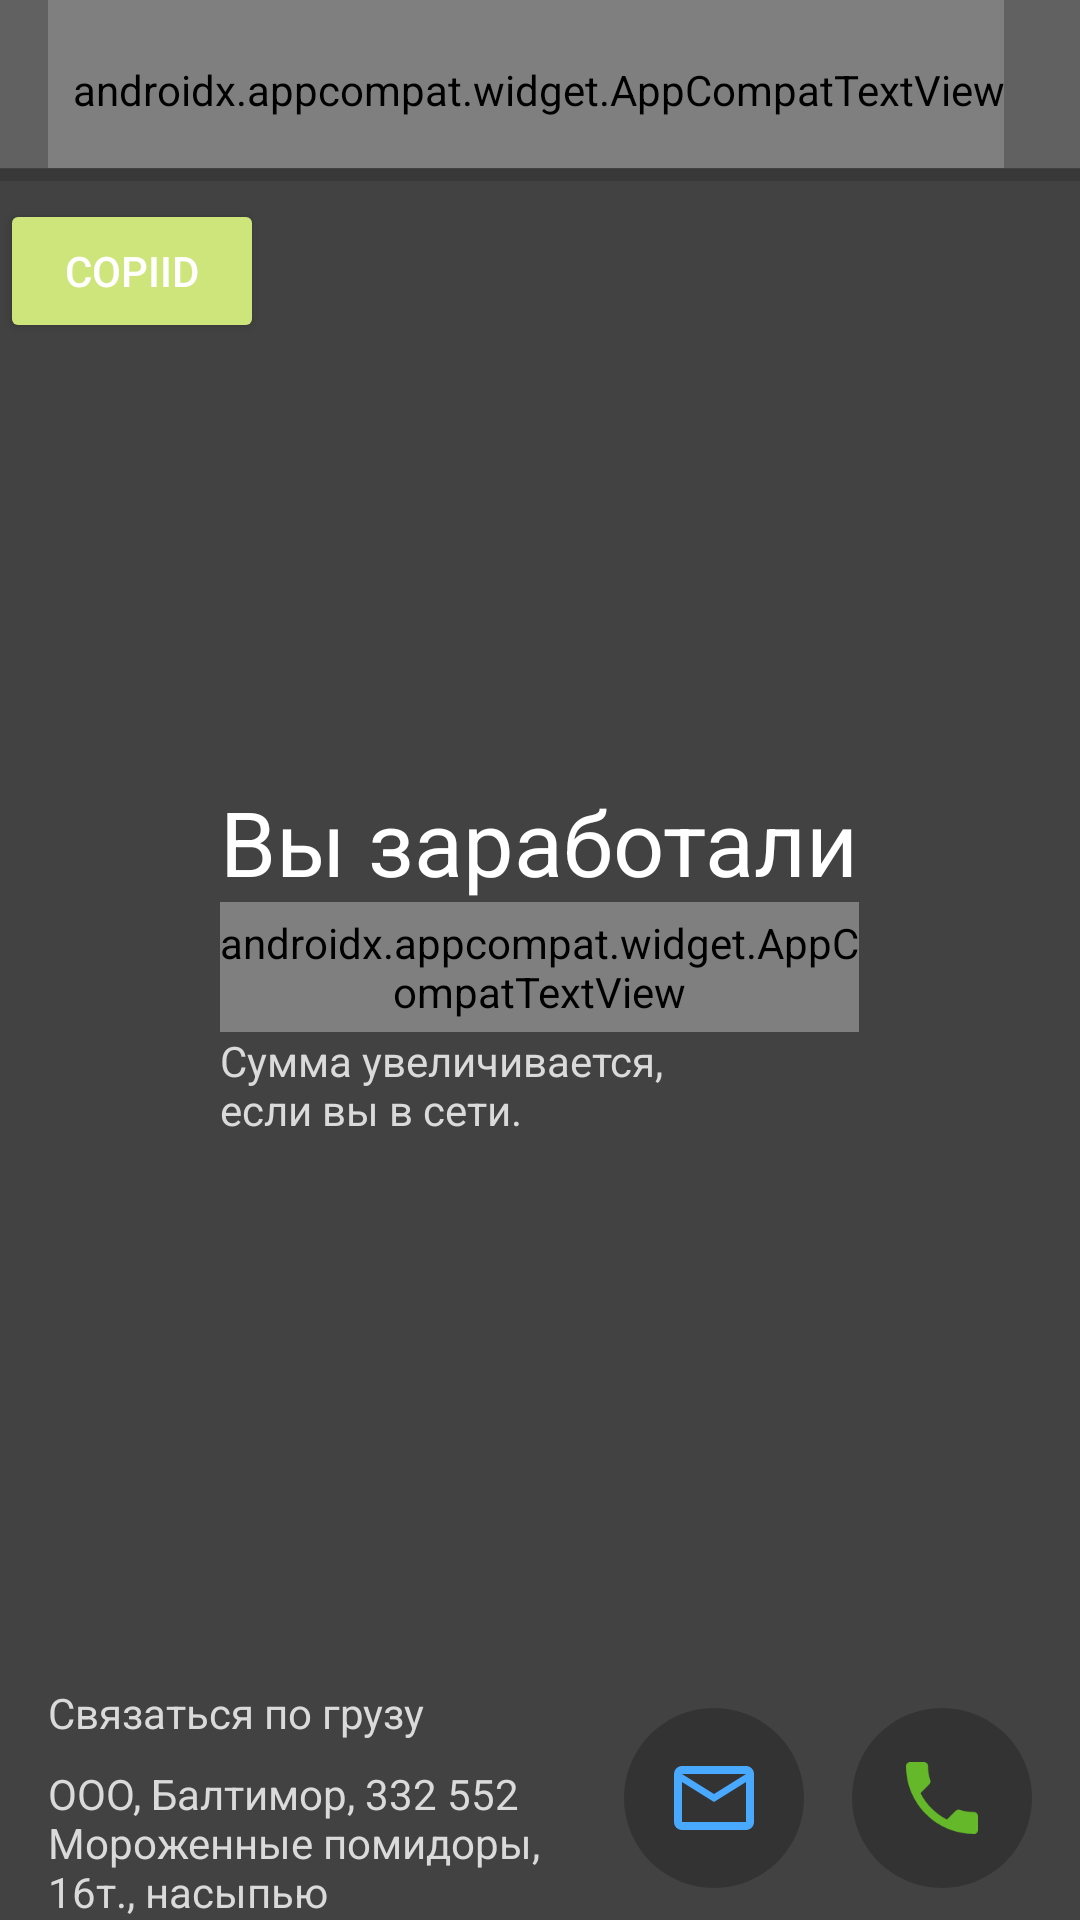

Here is an Android app screen rendered from its layout file. Give the layout XML and the strings, colors and styles it references.
<!-- AndroidManifest.xml: activity theme AppTheme.NoActionBar -->
<!-- res/layout/activity_main.xml -->
<?xml version="1.0" encoding="utf-8"?>
<ScrollView
    xmlns:android="http://schemas.android.com/apk/res/android"
    xmlns:app="http://schemas.android.com/apk/res-auto"
    xmlns:tools="http://schemas.android.com/tools"

    android:layout_width="match_parent"
    android:layout_height="match_parent"
    android:fillViewport="true">

    <RelativeLayout
        android:id="@+id/activity_main"
        android:layout_width="match_parent"
        android:layout_height="match_parent"
        android:background="@color/mainBackground"
        android:paddingBottom="@dimen/activity_vertical_margin"
        tools:context="su.ati.tracker.atitracker.MainActivity">


        <android.support.design.widget.AppBarLayout
            android:id="@+id/appBarLayout"
            android:layout_width="match_parent"
            android:layout_height="wrap_content"
            android:theme="@style/AppTheme.AppBarOverlay">

            <android.support.v7.widget.Toolbar
                android:id="@+id/toolbar"
                android:layout_width="match_parent"
                android:layout_height="?attr/actionBarSize"
                app:popupTheme="@style/ThemeOverlay.AppCompat.Light"
                app:titleTextColor="@color/white">

                <android.support.v7.widget.AppCompatTextView
                    android:id="@+id/tv_descriptionToolbar"
                    android:layout_width="wrap_content"
                    android:layout_height="match_parent"
                    android:drawableLeft="@drawable/ic_point"
                    android:drawablePadding="4dp"
                    android:fontFamily="@string/font_fontFamily_medium"
                    android:gravity="center_vertical"
                    android:paddingLeft="8dp"
                    android:paddingTop="4dp"
                    android:text="в сети"
                    android:textColor="@color/colorAccent"/>

            </android.support.v7.widget.Toolbar>
        </android.support.design.widget.AppBarLayout>

        <ProgressBar
            android:id="@+id/progressbar"
            style="?android:attr/progressBarStyleHorizontal"
            android:layout_width="match_parent"
            android:layout_height="wrap_content"
            android:layout_below="@+id/appBarLayout"
            android:layout_marginTop="-6dp"
            android:max="100"
            android:progress="0"/>


        <Button
            android:layout_below="@+id/progressbar"
            android:id="@+id/b_copy"
            android:layout_width="wrap_content"
            android:layout_height="wrap_content"
            android:text="copiId"/>

        <LinearLayout
            android:id="@+id/ll_price"
            android:layout_width="wrap_content"
            android:layout_height="wrap_content"
            android:layout_centerInParent="true"
            android:orientation="vertical">

            <android.support.v7.widget.AppCompatTextView
                android:layout_width="wrap_content"
                android:layout_height="wrap_content"
                android:text="@string/you_work"
                android:textColor="@color/white"
                android:textSize="30sp"/>

            <android.support.v7.widget.AppCompatTextView
                android:id="@+id/tv_price"
                android:layout_width="match_parent"
                android:layout_height="wrap_content"
                android:fontFamily="@string/font_fontFamily_medium"
                android:gravity="center"
                android:paddingBottom="4dp"
                android:paddingTop="4dp"
                android:text="@string/zero_rub"
                android:textColor="@color/white"
                android:textSize="78sp"/>

            <android.support.v7.widget.AppCompatTextView
                android:layout_width="wrap_content"
                android:layout_height="wrap_content"
                android:text="@string/price_more"
                android:textColor="@color/grey"/>
        </LinearLayout>

        <LinearLayout
            android:id="@+id/ll_photo"
            android:layout_width="match_parent"
            android:layout_height="wrap_content"
            android:layout_below="@+id/progressbar"
            android:layout_marginTop="-6dp"
            android:background="@color/yellow"
            android:orientation="vertical"
            android:padding="16dp"
            android:visibility="gone">

            <android.support.v7.widget.AppCompatTextView
                android:layout_width="wrap_content"
                android:layout_height="wrap_content"
                android:text="@string/add_100"
                android:textColor="@color/black"
                android:textSize="18sp"
                android:textStyle="bold"/>

            <android.support.v7.widget.AppCompatTextView
                android:layout_width="wrap_content"
                android:layout_height="wrap_content"
                android:paddingTop="8dp"
                android:text="@string/take_3_photo"
                android:textColor="@color/black"/>

            <android.support.v7.widget.AppCompatTextView
                android:layout_width="wrap_content"
                android:layout_height="wrap_content"
                android:paddingTop="4dp"
                android:text="@string/photo_descr"
                android:textColor="@color/black"/>

            <android.support.v7.widget.AppCompatTextView
                android:id="@+id/tv_take_photo"
                android:layout_width="wrap_content"
                android:layout_height="wrap_content"
                android:layout_marginTop="8dp"
                android:drawableLeft="@drawable/ic_add_a_photo"
                android:drawablePadding="8dp"
                android:gravity="center"
                android:text="@string/take_photo"
                android:textColor="@color/black"
                android:textSize="16sp"
                android:textStyle="bold"/>

        </LinearLayout>


        <RelativeLayout
            android:layout_width="match_parent"
            android:layout_height="wrap_content"
            android:layout_alignParentBottom="true"

            android:paddingLeft="16dp"
            android:paddingRight="16dp"
            android:paddingTop="24dp">

            <android.support.v7.widget.AppCompatTextView
                android:id="@+id/tv_sendMe"
                android:layout_width="wrap_content"
                android:layout_height="wrap_content"
                android:text="@string/by_load"
                android:textColor="@color/grey"/>

            <android.support.v7.widget.AppCompatTextView
                android:id="@+id/tv_description"
                android:layout_width="wrap_content"
                android:layout_height="wrap_content"
                android:layout_alignParentLeft="true"
                android:layout_below="@+id/tv_sendMe"
                android:layout_marginRight="16dp"
                android:layout_toLeftOf="@+id/iv_send"
                android:paddingTop="8dp"
                android:text="@string/firm_info"
                android:textColor="@color/grey"/>


            <android.support.v7.widget.AppCompatImageView
                android:id="@+id/iv_send"
                android:layout_width="60dp"
                android:layout_height="60dp"
                android:layout_marginRight="16dp"
                android:layout_marginTop="8dp"
                android:layout_toLeftOf="@+id/iv_call"
                android:background="@drawable/round_background"
                android:padding="14dp"
                app:srcCompat="@drawable/ic_mail"/>

            <android.support.v7.widget.AppCompatImageView
                android:id="@+id/iv_call"
                android:layout_width="60dp"
                android:layout_height="60dp"
                android:layout_alignParentRight="true"
                android:layout_marginTop="8dp"
                android:background="@drawable/round_background"
                android:padding="14dp"
                app:srcCompat="@drawable/ic_call"/>


        </RelativeLayout>


    </RelativeLayout>
</ScrollView>
<!-- resources referenced by this layout -->
<resources>
  <color name="black">#000000</color>
  <color name="colorAccent">#cee57c</color>
  <color name="grey">#dadada</color>
  <color name="mainBackground">#424242</color>
  <color name="white">#ffffff</color>
  <color name="yellow">#f4cb64</color>
  <!-- drawable ic_call (drawable) -->
  <vector xmlns:android="http://schemas.android.com/apk/res/android"
          android:width="24dp"
          android:height="24dp"
          android:viewportWidth="24.0"
          android:viewportHeight="24.0">
      <path
          android:fillColor="@color/green"
          android:pathData="M6.62,10.79c1.44,2.83 3.76,5.14 6.59,6.59l2.2,-2.2c0.27,-0.27 0.67,-0.36 1.02,-0.24 1.12,0.37 2.33,0.57 3.57,0.57 0.55,0 1,0.45 1,1V20c0,0.55 -0.45,1 -1,1 -9.39,0 -17,-7.61 -17,-17 0,-0.55 0.45,-1 1,-1h3.5c0.55,0 1,0.45 1,1 0,1.25 0.2,2.45 0.57,3.57 0.11,0.35 0.03,0.74 -0.25,1.02l-2.2,2.2z"/>
  </vector>
  <!-- drawable ic_mail (drawable) -->
  <vector xmlns:android="http://schemas.android.com/apk/res/android"
          android:width="24dp"
          android:height="24dp"
          android:viewportWidth="24.0"
          android:viewportHeight="24.0">
      <path
          android:fillColor="@color/blue"
          android:pathData="M20,4L4,4c-1.1,0 -1.99,0.9 -1.99,2L2,18c0,1.1 0.9,2 2,2h16c1.1,0 2,-0.9 2,-2L22,6c0,-1.1 -0.9,-2 -2,-2zM20,18L4,18L4,8l8,5 8,-5v10zM12,11L4,6h16l-8,5z"/>
  </vector>
  <!-- drawable round_background (drawable) -->
  <?xml version="1.0" encoding="UTF-8"?>
  <shape xmlns:android="http://schemas.android.com/apk/res/android">
      <solid android:color="@color/back"/>
      <corners android:radius="40dip"/>
  </shape>
  <string name="add_100">Получите 100₽ за задание</string>
  <string name="by_load">Связаться по грузу</string>
  <string name="firm_info">ООО, Балтимор, 332 552 Мороженные помидоры, 16т., насыпью</string>
  <string name="photo_descr">- двери кузова, чтобы было видно пломбу,\n- кузов слева,\n- кузов справа.</string>
  <string name="price_more">Сумма увеличивается,\nесли вы в сети.</string>
  <string name="take_3_photo">Сделайте 3 фото на ближайшей остановке:</string>
  <string name="take_photo">СДЕЛАТЬ ФОТО</string>
  <string name="you_work">Вы заработали</string>
  <string name="zero_rub">0 ₽</string>
  <style name="AppTheme.AppBarOverlay" parent="ThemeOverlay.AppCompat.Light" />
  <style name="AppTheme.NoActionBar">
          <item name="windowActionBar">false</item>
          <item name="windowNoTitle">true</item>
          <item name="colorPrimary">@color/white</item>
  
          <item name="colorAccent">@color/colorAccent</item>
  
      </style>
  <color name="green">#64b829</color>
  <color name="blue">#48a9fe</color>
  <color name="back">#333333</color>
</resources>
